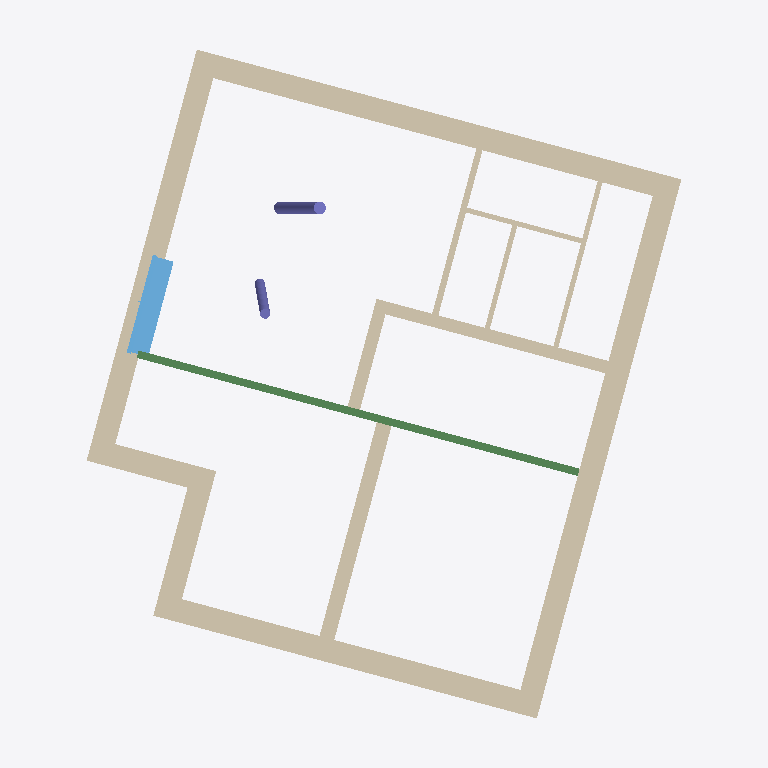
Plan cut of the same IFC building model at storey 'UpperFloor' (level 3.00 m, cut at 4.40 m), seen from above with north up, elements coloured by IFC class: 13 walls (beige), 2 columns (violet), 1 beam (green), 1 window (light blue). Cut surfaces are drawn darker.
Extent 12.6 m × 14.0 m × 3.4 m (x, y, z). Storeys (3): BaseFloor at 0.00 m; UpperFloor at 3.00 m; Rooftop at 6.00 m. Elements (36): 14 IfcWallStandardCase, 8 IfcWindow, 5 IfcDoor, 4 IfcColumn, 2 IfcFlowTerminal, 1 IfcBeam, 1 IfcCurtainWall, 1 IfcSlab.

HEADER;
FILE_DESCRIPTION(('ViewDefinition [CoordinationView_V2.0]','RevitIdentifiers [ContentGUID: e973981b-b2c0-4a7e-8b30-24cb2090ff7e, VersionGUID: 7de484a6-1887-4ee1-8519-85061a07db8a, NumberOfSaves: 19]','CoordinateReference [CoordinateBase: Shared Coordinates]'),'2;1');
FILE_NAME('2026-03-SampleData-ChangeInterpretation-v4.ifc','2026-03-19T14:18:41+01:00',(''),(''),'ODA SDAI 25.12','Autodesk Revit 26.1.0.35 (ENG) - IFC 26.1.0.35','');
FILE_SCHEMA(('IFC2X3'));
ENDSEC;
DATA;
#29=IFCPROJECT('3fSvWRii1AVeim9ClVRm2E',#18,'2018_01',$,$,'','Projekt  Status',(#24),#23077);
#48=IFCSITE('3fSvWRii1AVeim9ClVRm2C',#18,'Default',$,$,#47,$,$,.ELEMENT.,(48,8,15,359802),(11,34,47,783432),0.0,$,$);
#34=IFCBUILDING('3fSvWRii1AVeim9ClVRm2F',#18,'',$,$,#32,$,'',.ELEMENT.,$,$,#33);
#37=IFCBUILDINGSTOREY('13LV5dTeP3CAox54x56C1Z',#18,'BaseFloor',$,'Level:Ebene',#36,$,'BaseFloor',.ELEMENT.,0.0);
#41=IFCBUILDINGSTOREY('1jPCssxb5C1RSM_YHIx$zl',#18,'UpperFloor',$,'Level:Ebene',#40,$,'UpperFloor',.ELEMENT.,3.0000000000000004);
#45=IFCBUILDINGSTOREY('1owBOg$5v0GwDBa7HPOsiG',#18,'Rooftop',$,'Level:Ebene',#44,$,'Rooftop',.ELEMENT.,6.000000000000001);
#395=IFCWALLSTANDARDCASE('0Czv28JAHDuepx33rj$YcP',#18,'Basic Wall:Ziegel+WD hart 300+160:2521028',$,'Basic Wall:Ziegel+WD hart 300+160',#383,#387,'2521028');
#371=IFCWALLSTANDARDCASE('0Czv28JAHDuepx33rj$Yd7',#18,'Basic Wall:Ziegel+WD hart 300+160:2520986',$,'Basic Wall:Ziegel+WD hart 300+160',#359,#363,'2520986');
#419=IFCWALLSTANDARDCASE('0Czv28JAHDuepx33rj$Ycv',#18,'Basic Wall:Ziegel+WD hart 300+160:2521060',$,'Basic Wall:Ziegel+WD hart 300+160',#407,#411,'2521060');
#347=IFCWALLSTANDARDCASE('0Czv28JAHDuepx33rj$Yaj',#18,'Basic Wall:Ziegel+WD hart 300+160:2520944',$,'Basic Wall:Ziegel+WD hart 300+160',#335,#339,'2520944');
#267=IFCWALLSTANDARDCASE('0Czv28JAHDuepx33rj$Ybq',#18,'Basic Wall:Ziegel+WD hart 300+160:2520873',$,'Basic Wall:Ziegel+WD hart 300+160',#251,#255,'2520873');
#5689=IFCBEAM('0Czv28JAHDuepx33rj$lAZ',#18,'IPE Träger:IPE 300:2534654',$,'IPE Träger:IPE 300',#5676,#5688,'2534654');
#5656=IFCWALLSTANDARDCASE('0Czv28JAHDuepx33rj$lK6',#18,'Basic Wall:Ziegel 300:2534235',$,'Basic Wall:Ziegel 300',#5643,#5647,'2534235');
#5587=IFCWALLSTANDARDCASE('0Czv28JAHDuepx33rj$iyh',#18,'Basic Wall:STB 250:2527606',$,'Basic Wall:STB 250',#5575,#5579,'2527606');
#323=IFCWALLSTANDARDCASE('0Czv28JAHDuepx33rj$YaR',#18,'Basic Wall:Ziegel+WD hart 300+160:2520902',$,'Basic Wall:Ziegel+WD hart 300+160',#311,#315,'2520902');
#21907=IFCWINDOW('07CEJ4wWD2hhOq8ppwgL78',#18,'FE TÜR 2 tlg - DrehKipp mit Stulp:2000 x 2250:2550678',$,'FE TÜR 2 tlg - DrehKipp mit Stulp:2000 x 2250',#22477,#21902,'2550678',2.250000000000005,2.000000000000012);
#3281=IFCWALLSTANDARDCASE('0Czv28JAHDuepx33rj$YVo',#18,'Basic Wall:STB 250:2521519',$,'Basic Wall:STB 250',#3265,#3269,'2521519');
#7029=IFCWALLSTANDARDCASE('1PMKBbwxj4h9qpcKN2SRRD',#18,'Basic Wall:GK 125:2540295',$,'Basic Wall:GK 125',#7013,#7017,'2540295');
#7112=IFCWALLSTANDARDCASE('1PMKBbwxj4h9qpcKN2SRPp',#18,'Basic Wall:GK 100:2540473',$,'Basic Wall:GK 100',#7100,#7104,'2540473');
#7136=IFCWALLSTANDARDCASE('1PMKBbwxj4h9qpcKN2SROf',#18,'Basic Wall:GK 100:2540515',$,'Basic Wall:GK 100',#7124,#7128,'2540515');
#21987=IFCCOLUMN('0Ub9unpn5C8BOKVjRECdXz',#18,'STB Stütze - rund:STB ø250:2553333',$,'STB Stütze - rund:STB ø250',#21986,#21984,'2553333');
#7078=IFCWALLSTANDARDCASE('1PMKBbwxj4h9qpcKN2SRQH',#18,'Basic Wall:GK 100:2540379',$,'Basic Wall:GK 100',#7066,#7070,'2540379');
#21945=IFCCOLUMN('0Ub9unpn5C8BOKVjRECdZ9',#18,'STB Stütze - rund:STB ø200:2553153',$,'STB Stütze - rund:STB ø200',#21944,#21942,'2553153');
ENDSEC;
